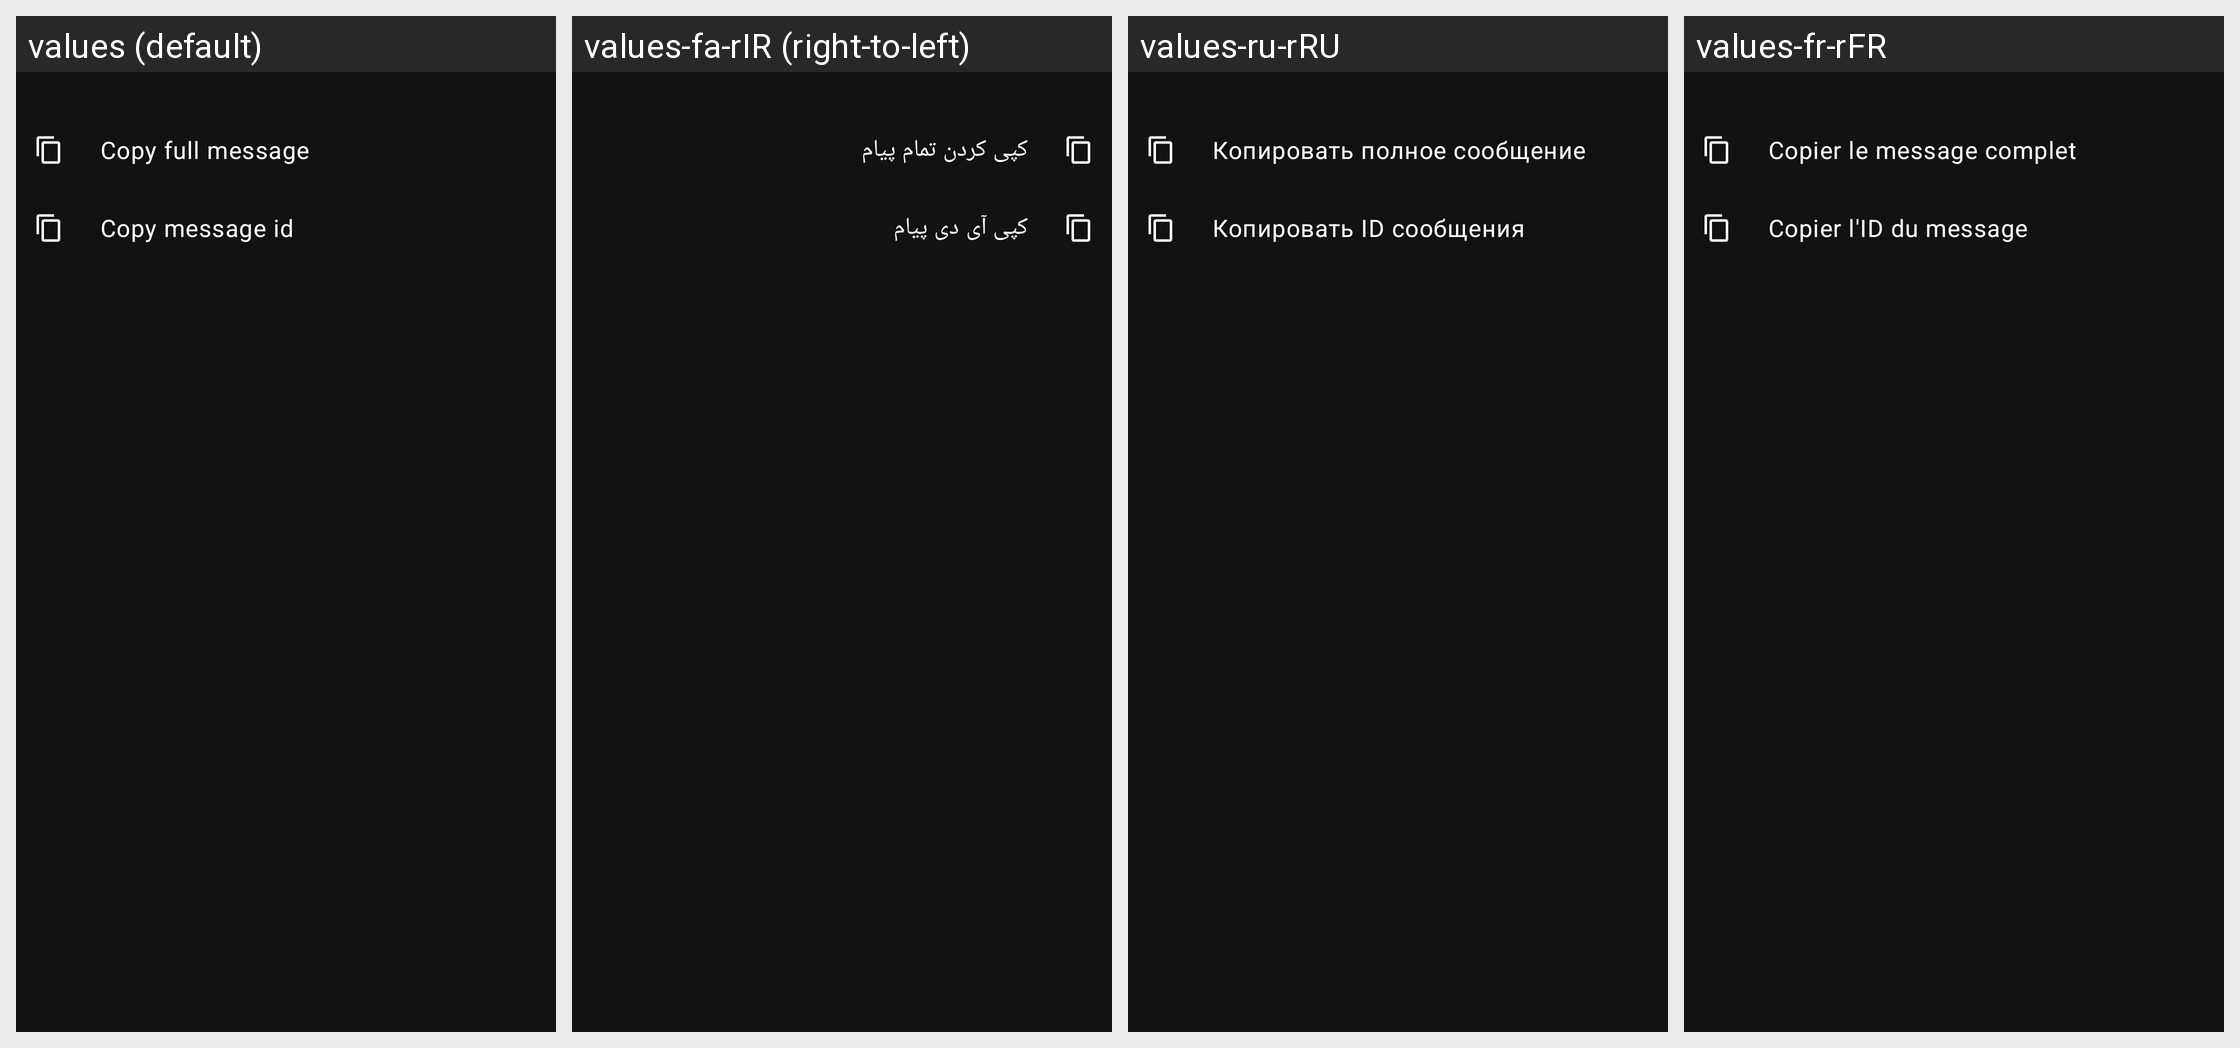

Translations of the strings shown on this Android screen, per locale in the grid:
Android screen res/layout/more_actions_message_bottomsheet.xml rendered under 4 locales, left to right: values (default), values-fa-rIR (right-to-left), values-ru-rRU, values-fr-rFR. Device: Nexus 5 (rendered at 1080×1920; each locale shown at half size, 540×960, under a caption strip naming it); theme AppTheme.
Other locales in the repository, not shown: values-ar, values-be-rBY, values-ca, values-ca-rES, values-cs, values-cs-rCZ, values-cz, values-de-rDE, values-en, values-en-rAU, values-en-rGB, values-en-rUS, values-es-rES, values-fi-rFI, values-hu-rHU, values-in-rID, values-it, values-ja-rJP, values-kk-rKZ, values-nl-rNL, values-or-rIN, values-pl-rPL, values-pt-rBR, values-pt-rPT, values-sr, values-sr-rCS, values-tr-rTR, values-uk-rUA, values-zh-rTW.
Strings drawn on this screen, with the default value and each locale's value (text and hints the layout hard-codes, and strings that could not be matched under every locale, appear in the picture but are not listed):

message_copy_full
  values: Copy full message
  values-fa-rIR: کپی کردن تمام پیام
  values-ru-rRU: Копировать полное сообщение
  values-fr-rFR: Copier le message complet

message_copy_id
  values: Copy message id
  values-fa-rIR: کپی آی دی پیام
  values-ru-rRU: Копировать ID сообщения
  values-fr-rFR: Copier l'ID du message
